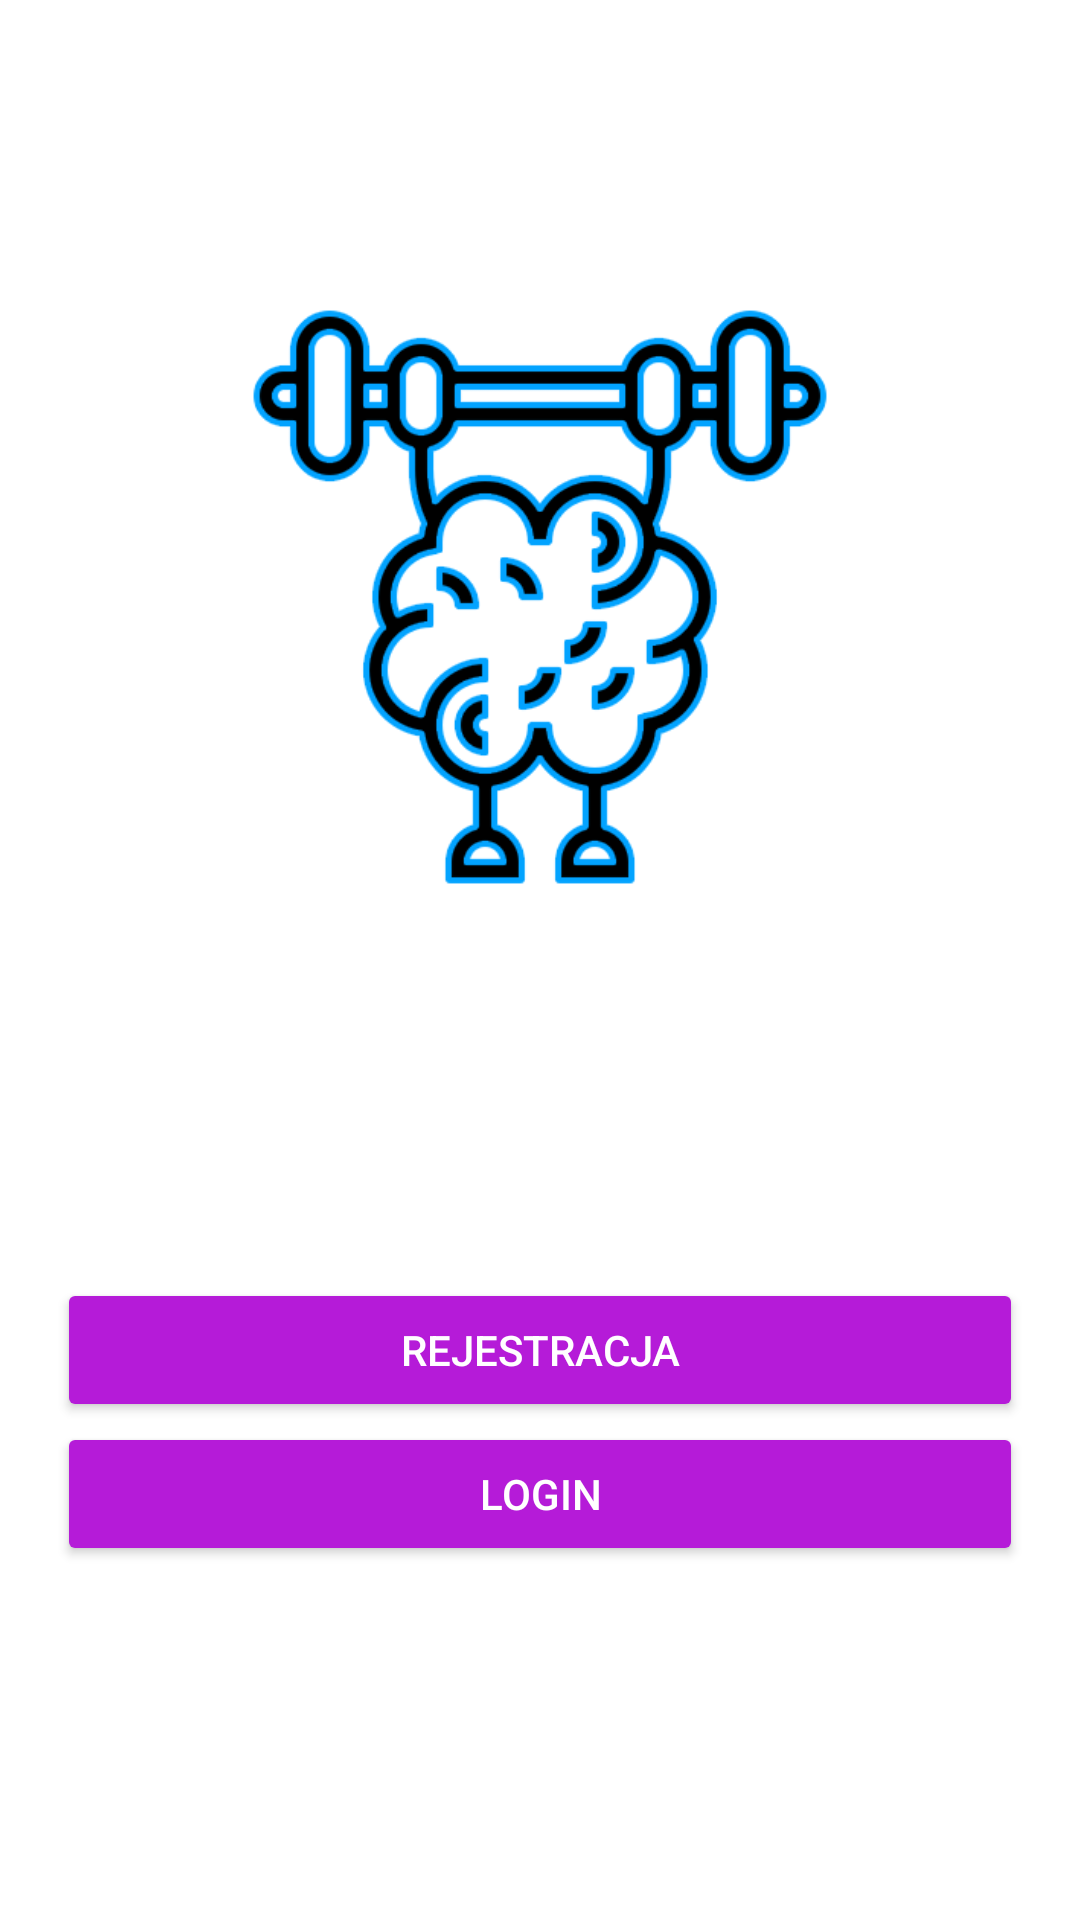

Android layout source for this screen:
<!-- AndroidManifest.xml: application theme AppTheme -->
<!-- res/layout/activity_main.xml -->
<?xml version="1.0" encoding="utf-8"?>
<RelativeLayout xmlns:android="http://schemas.android.com/apk/res/android"
    xmlns:app="http://schemas.android.com/apk/res-auto"
    xmlns:tools="http://schemas.android.com/tools"
    android:layout_width="match_parent"
    android:layout_height="match_parent"
    android:padding="19dp"
    android:background="@color/colorWhite"
    tools:context=".MainActivity">

    <ImageView
        android:layout_width="260dp"
        android:layout_height="260dp"
        android:src="@drawable/ikona"
        android:layout_centerHorizontal="true"
        android:layout_marginTop="50dp"/>
    
    <Button
        android:id="@+id/register_btn"
        android:text="Rejestracja"
        style="@style/Base.Widget.AppCompat.Button.Colored"
        android:layout_width="match_parent"
        android:layout_height="wrap_content"
        android:layout_above="@id/login_btn"/>
    
    <Button
        android:id="@+id/login_btn"
        android:text="Login"
        android:layout_alignParentBottom="true"
        android:layout_marginBottom="99dp"
        android:layout_width="match_parent"
        android:layout_height="wrap_content"
        style="@style/Base.Widget.AppCompat.Button.Colored"
        />

</RelativeLayout>
<!-- resources referenced by this layout -->
<resources>
  <color name="colorWhite">#FFFFFF</color>
  <!-- drawable ikona: png bitmap (drawable, 47265 bytes) -->
  <style name="AppTheme" parent="Theme.AppCompat.Light.DarkActionBar">
          
          <item name="colorPrimary">@color/colorPrimary</item>
          <item name="colorPrimaryDark">@color/colorPrimaryDark</item>
          <item name="colorAccent">@color/colorAccent</item>
      </style>
  <color name="colorPrimary">#A100C7</color>
  <color name="colorPrimaryDark">#400057</color>
  <color name="colorAccent">#B51BD8</color>
</resources>
